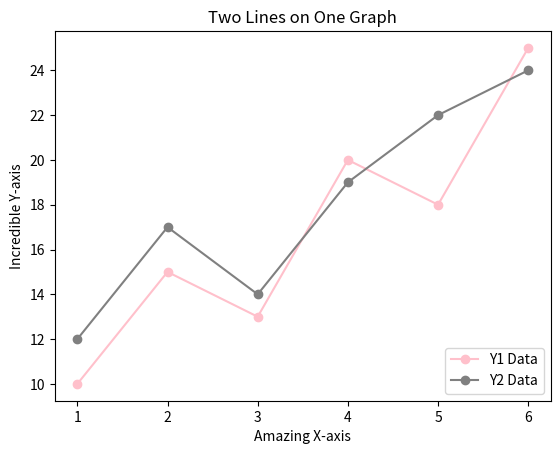

Here is the Python script that generated this plot:
import matplotlib.pyplot as plt

x = [1, 2, 3, 4, 5, 6]
y1 = [10, 15, 13, 20, 18, 25]  
y2 = [12, 17, 14, 19, 22, 24]  
plt.plot(x, y1, color='pink', marker='o', label='Y1 Data')

plt.plot(x, y2, color='gray', marker='o', label='Y2 Data')

plt.title("Two Lines on One Graph")
plt.xlabel("Amazing X-axis")
plt.ylabel("Incredible Y-axis")

plt.legend(loc='lower right')

plt.show()